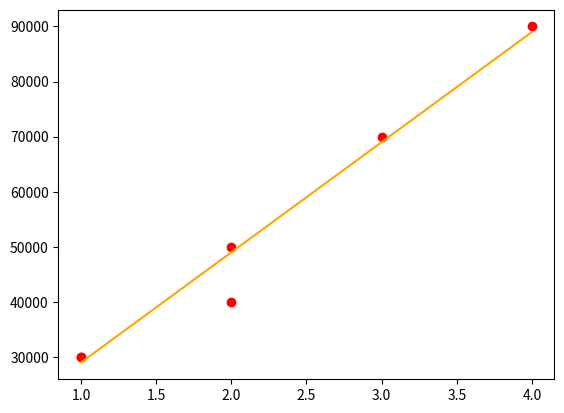

Generate this figure with matplotlib:
# print("Hello World")

import numpy as np
import pandas as pd
import matplotlib.pyplot as plt

x_train = np.array([1,2])
y_train = np.array([30000,50000])

m = x_train.shape[0]

# plt.plot(x_train, y_train, marker = "x", color = "red")
# plt.title("Relationship")
# plt.xlabel("Years of Experience")
# plt.ylabel("Total Salary")
# plt.show()

w = 10000
b = 20000

f_wb = np.zeros(m)

for num in range(len(x_train)):
    f_wb[num] = w*x_train[num] + b

trained_model = f_wb

plt.scatter(x_train, trained_model, color="red", marker = "o")
plt.show()


x_train = np.array([1,2,3,4])
y_train = np.array([30000, 50000, 70000, 90000])

m = x_train.shape[0]

f_wb = np.zeros(m)

w = 20000
b = 9000

for num in range(m):
    f_wb[num] = w*x_train[num]+b

plt.scatter(x_train, y_train, c="r", marker="o")
plt.plot(x_train, f_wb, color = "orange")
# plt.show()


# IMPLEMENTING COST FUNCTION

x_train = np.array([1, 2, 3, 4, 5])  # Years of experience
y_train = np.array([40, 50, 65, 75, 85])  # Salary in $

def cost(x, y, w, b):
    m = x.shape[0]
    total_cost = 0

    for num in range(m):
        f_wb = w*x[num] + b
        error = (f_wb-y[num])**2
        total_cost+=error

    amount = total_cost/(2*m)
    return amount

result = cost(x_train, y_train, 20,1)
print(result)


# Years of Experience (x)
x_train = np.array([1, 2, 3, 4, 5])

# Salaries (y) in $1000s
y_train = np.array([40, 50, 65, 75, 85])

def cost_function(x,y,w,b):
    m = x.shape[0]
    total = 0
    for i in range(m):
        f_wb = w*x[i]+b
        error = (f_wb-y[i])**2
        total+=error
    
    total_cost = total/(2*m)
    return total_cost


def predict(x, w, b):
    return w*x + b


# Linear Regression, Gradient Descent